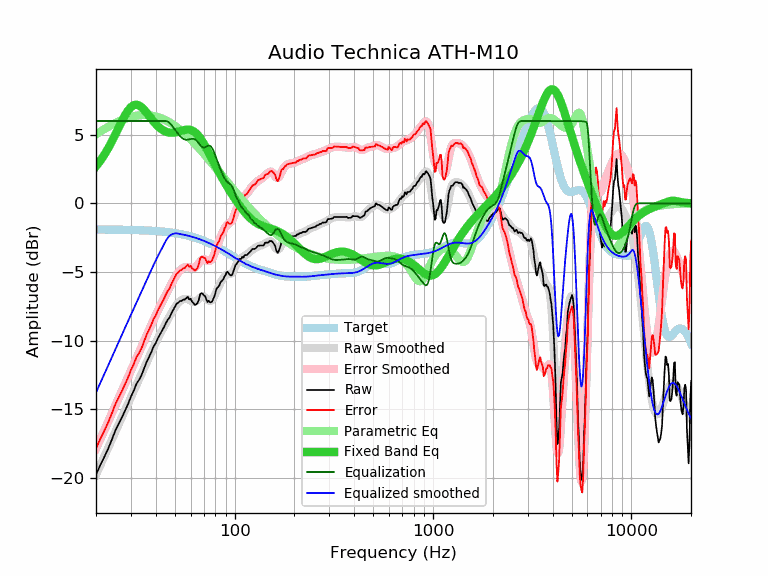

Values plotted in this chart, from the file beside it:
frequency, raw, error, smoothed, error_smoothed, equalization, parametric_eq, equalized_raw, equalized_smoothed, target
20, -19.77, -17.86, -19.78, -17.87, 6.00, 2.70, -13.77, -13.78, -1.90
21, -19.08, -17.17, -19.11, -17.20, 6.00, 3.09, -13.08, -13.11, -1.91
22, -18.49, -16.58, -18.46, -16.55, 6.00, 3.53, -12.49, -12.46, -1.91
23, -17.89, -15.98, -17.83, -15.92, 6.00, 4.00, -11.89, -11.83, -1.91
24, -17.24, -15.33, -17.23, -15.32, 6.00, 4.49, -11.24, -11.23, -1.91
25, -16.57, -14.65, -16.66, -14.74, 6.00, 5.00, -10.57, -10.66, -1.92
26, -16.08, -14.16, -16.11, -14.19, 6.00, 5.50, -10.08, -10.11, -1.92
27, -15.60, -13.68, -15.58, -13.65, 6.00, 5.98, -9.60, -9.58, -1.92
28, -15.11, -13.18, -15.07, -13.14, 6.00, 6.41, -9.11, -9.07, -1.93
29, -14.63, -12.70, -14.58, -12.65, 6.00, 6.76, -8.63, -8.58, -1.93
30, -14.08, -12.14, -14.12, -12.18, 6.00, 7.02, -8.08, -8.12, -1.94
31, -13.65, -11.71, -13.66, -11.72, 6.00, 7.16, -7.65, -7.66, -1.94
32, -13.14, -11.19, -13.22, -11.28, 6.00, 7.19, -7.14, -7.22, -1.95
33, -12.85, -10.89, -12.80, -10.84, 6.00, 7.13, -6.85, -6.80, -1.95
34, -12.48, -10.52, -12.38, -10.42, 6.00, 7.00, -6.48, -6.38, -1.96
35, -12.00, -10.03, -11.98, -10.01, 6.00, 6.81, -6.00, -5.98, -1.97
36, -11.54, -9.56, -11.58, -9.61, 6.00, 6.60, -5.54, -5.58, -1.98
37, -11.20, -9.21, -11.20, -9.22, 6.00, 6.38, -5.20, -5.20, -1.99
38, -10.84, -8.84, -10.84, -8.85, 6.00, 6.17, -4.84, -4.84, -1.99
39, -10.44, -8.43, -10.49, -8.49, 6.00, 5.96, -4.44, -4.49, -2.00
40, -10.18, -8.16, -10.16, -8.15, 6.00, 5.78, -4.18, -4.16, -2.02
41, -9.83, -7.80, -9.85, -7.82, 6.00, 5.62, -3.83, -3.85, -2.03
42, -9.55, -7.51, -9.55, -7.51, 6.00, 5.49, -3.55, -3.55, -2.04
43, -9.27, -7.22, -9.27, -7.21, 6.00, 5.38, -3.27, -3.27, -2.05
44, -9.02, -6.95, -8.99, -6.92, 6.00, 5.29, -3.02, -2.99, -2.07
45, -8.73, -6.65, -8.72, -6.64, 6.00, 5.22, -2.73, -2.72, -2.08
46, -8.47, -6.37, -8.47, -6.37, 5.95, 5.18, -2.52, -2.51, -2.10
47, -8.31, -6.20, -8.22, -6.11, 5.86, 5.15, -2.45, -2.36, -2.11
48, -8.00, -5.87, -7.98, -5.85, 5.71, 5.14, -2.29, -2.27, -2.13
49, -7.76, -5.61, -7.77, -5.62, 5.55, 5.15, -2.21, -2.22, -2.15
50, -7.51, -5.34, -7.57, -5.40, 5.38, 5.17, -2.13, -2.19, -2.17
51, -7.31, -5.12, -7.39, -5.21, 5.21, 5.19, -2.10, -2.19, -2.19
52, -7.24, -5.03, -7.25, -5.04, 5.04, 5.22, -2.20, -2.21, -2.21
53, -7.11, -4.88, -7.13, -4.90, 4.90, 5.26, -2.21, -2.23, -2.23
54, -7.11, -4.86, -7.04, -4.79, 4.79, 5.29, -2.32, -2.25, -2.25
55, -7.01, -4.73, -6.98, -4.71, 4.71, 5.32, -2.30, -2.27, -2.27
56, -7.01, -4.71, -6.95, -4.65, 4.65, 5.35, -2.35, -2.30, -2.30
57, -6.91, -4.59, -6.96, -4.63, 4.63, 5.37, -2.28, -2.32, -2.32
58, -6.81, -4.46, -6.99, -4.64, 4.64, 5.37, -2.17, -2.35, -2.35
59, -7.00, -4.62, -7.04, -4.66, 4.66, 5.37, -2.34, -2.38, -2.38
60, -6.95, -4.54, -7.09, -4.69, 4.69, 5.35, -2.26, -2.40, -2.40
61, -7.17, -4.73, -7.14, -4.71, 4.71, 5.31, -2.46, -2.43, -2.43
62, -7.27, -4.81, -7.17, -4.71, 4.71, 5.25, -2.56, -2.46, -2.46
63, -7.39, -4.89, -7.16, -4.67, 4.67, 5.18, -2.72, -2.49, -2.49
64, -7.35, -4.82, -7.12, -4.59, 4.59, 5.10, -2.75, -2.53, -2.53
65, -7.26, -4.70, -7.05, -4.49, 4.49, 5.00, -2.77, -2.56, -2.56
66, -7.01, -4.42, -6.96, -4.37, 4.37, 4.88, -2.64, -2.59, -2.59
67, -6.62, -3.99, -6.87, -4.25, 4.25, 4.76, -2.37, -2.62, -2.62
68, -6.55, -3.89, -6.81, -4.15, 4.15, 4.62, -2.40, -2.66, -2.66
69, -6.59, -3.89, -6.78, -4.09, 4.09, 4.48, -2.50, -2.69, -2.69
70, -6.70, -3.97, -6.80, -4.07, 4.07, 4.33, -2.63, -2.73, -2.73
71, -6.77, -4.00, -6.86, -4.09, 4.09, 4.17, -2.68, -2.77, -2.77
72, -7.01, -4.20, -6.94, -4.13, 4.13, 4.02, -2.88, -2.80, -2.80
73, -7.19, -4.35, -7.02, -4.18, 4.18, 3.86, -3.01, -2.84, -2.84
74, -7.09, -4.21, -7.09, -4.20, 4.20, 3.70, -2.88, -2.88, -2.88
75, -7.20, -4.28, -7.11, -4.19, 4.19, 3.54, -3.00, -2.92, -2.92
76, -7.21, -4.25, -7.09, -4.14, 4.14, 3.38, -3.07, -2.96, -2.96
77, -7.14, -4.14, -7.02, -4.02, 4.02, 3.22, -3.11, -3.00, -3.00
78, -6.96, -3.92, -6.91, -3.87, 3.87, 3.06, -3.09, -3.04, -3.04
79, -6.79, -3.71, -6.75, -3.67, 3.67, 2.91, -3.11, -3.08, -3.08
... 553 more rows
